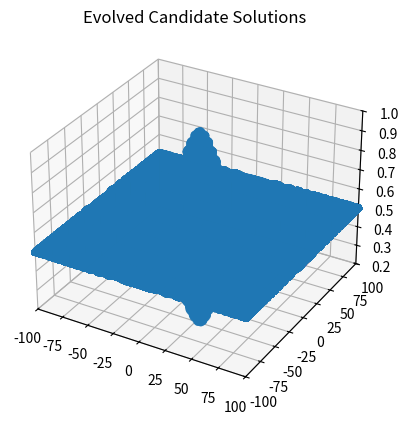

Python code for this plot:
import os
import random
import sys
import math
import numpy as np
import matplotlib.pyplot as plt
from mpl_toolkits.mplot3d import Axes3D
from operator import attrgetter

class AParticle:
    def __init__(self, dimension):
        self.dimension = dimension
        self.position = []
        self.best_position = []
        self.velocity = []
        self.current_fitness = 0
        self.best_fitness = 0

    def randomly_generate(self, lb, ub, v_min, v_max):
        for i in range(self.dimension):
            self.position.append(random.uniform(lb, ub))
            self.velocity.append(random.uniform(v_min, v_max))
        self.current_fitness = 0

    def calculate_fitness(self):
        x2y2 = self.position[0] ** 2 + self.position[1] ** 2
        self.current_fitness = 0.5 + (math.sin(math.sqrt(x2y2)) ** 2 - 0.5) / (1 + 0.001 * x2y2) ** 2


    def calculate_velocity(self, best_particle, cognitive_rate, social_rate):
        phi = cognitive_rate + social_rate
        k = 2/(np.abs(2-phi - np.sqrt(phi**2 -4*phi)))
        for i in range(self.dimension):
            self.velocity[i] = k *(self.velocity[i] + (cognitive_rate * random.random()* (self.best_position[i] - self.position[i]))+
                                   (social_rate * random.random() * (best_particle.position[i] - self.position[i])))

    def find_best_position(self):
        if self.current_fitness >= self.best_fitness:
            self.best_position = [self.position[0], self.position[1]]
            self.best_fitness = self.current_fitness


    def calculate_new_position(self):
        for i in range(self.dimension):
            self.position[i] = self.position[i] + self.velocity[i]
            if self.position[i] >100:
                self.position[i] = 100
            if self.position[i] < -100:
                self.position[i] = -100

    def print_particle(self, i):
        print("curretn position " + str(i) + ": " + str(self.position) + " Fitness: " + str(self.current_fitness) + "    best_fit  " + str(self.best_fitness) + str(self.best_position))


class PSO:
    def __init__(self, swarm_size, dimension, lb, ub,v_max , v_min, cognitive_rate, social_rate, topology="ring", sync_update= "asynchronous"):
        if (swarm_size < 2):
            print("Error: swarm Size must be greater than 2")
            sys.exit()
        self.swarm_size = swarm_size
        self.dimension = dimension
        self.lb = lb
        self.ub = ub
        self.Swarm = []
        self.hacker_tracker_x = []
        self.hacker_tracker_y = []
        self.hacker_tracker_z = []
        self.topology = topology
        self.sync_update = sync_update
        self.cognitive_rate = cognitive_rate
        self.social_rate = social_rate
        self.v_max = v_max
        self.v_min = v_min

    def generate_initial_population(self):
        for i in range(self.swarm_size):
            particle = AParticle(self.dimension)
            particle.randomly_generate(self.lb, self.ub, self.v_max, self.v_min)
            particle.calculate_fitness()
            particle.find_best_position()
            particle.print_particle(i)
            self.hacker_tracker_x.append(particle.position[0])
            self.hacker_tracker_y.append(particle.position[1])
            self.hacker_tracker_z.append(particle.current_fitness)
            self.Swarm.append(particle)

    def get_worst_fit_individual(self):
        worst_fitness = 999999999.0  # For Maximization
        worst_individual = -1
        for i in range(self.swarm_size):
            if (self.Swarm[i].current_fitness < worst_fitness):
                worst_fitness = self.Swarm[i].current_fitness
                worst_individual = i
        return worst_individual

    def get_best_fitness(self):
        best_fitness = -99999999999.0
        best_individual = -1
        for i in range(self.swarm_size):
            if self.Swarm[i].current_fitness > best_fitness:
                best_fitness = self.Swarm[i].current_fitness
                best_individual = i
        return best_fitness

    def find_best_neghibour(self, iterator):
        best_swarm = 0
        if self.topology == "ring":
            neighbours = [self.Swarm[iterator -1 ], self.Swarm[iterator], self.Swarm[(iterator+1)%self.swarm_size ]]
            best_swarm = max(neighbours, key=attrgetter("current_fitness"))
        if self.topology == "star":
            best_swarm = max(self.Swarm, key=attrgetter("current_fitness"))
        return best_swarm


    def Swarm_cycle(self):
        if self.sync_update == "synchronous":
            for i in range(len(self.Swarm)):
                best_neighbour = self.find_best_neghibour(i)
                self.Swarm[i].calculate_velocity(best_neighbour, self.cognitive_rate, self.social_rate)

            for particle in self.Swarm:
                particle.calculate_new_position()
                particle.calculate_fitness()
                particle.find_best_position()
                self.hacker_tracker_x.append(particle.position[0])
                self.hacker_tracker_y.append(particle.position[1])
                self.hacker_tracker_z.append(particle.current_fitness)


        if self.sync_update == "asynchronous":
            for i, particle in enumerate(self.Swarm):
                best_neighbour = self.find_best_neghibour(i)
                self.Swarm[i].calculate_velocity(best_neighbour, self.cognitive_rate, self.social_rate)
                particle.calculate_new_position()
                particle.calculate_fitness()
                particle.find_best_position()
                self.hacker_tracker_x.append(particle.position[0])
                self.hacker_tracker_y.append(particle.position[1])
                self.hacker_tracker_z.append(particle.current_fitness)


    def print_population(self):
        for i in range(self.swarm_size):
            self.Swarm[i].print_particle(i)

    def print_best_max_fitness(self):
        best_fitness = -999999999.0  # For Maximization
        best_individual = -1
        for i in range(self.swarm_size):
            if self.Swarm[i].best_fitness > best_fitness:
                best_fitness = self.Swarm[i].best_fitness
                best_individual = i
        print("Best Indvidual: ", str(best_individual), " ", self.Swarm[best_individual].best_position, " Fitness: ",
              str(best_fitness))

    def plot_evolved_candidate_solutions(self):
        fig = plt.figure()
        ax1 = fig.add_subplot(1, 1, 1, projection='3d')
        ax1.scatter(self.hacker_tracker_x, self.hacker_tracker_y, self.hacker_tracker_z)
        plt.title("Evolved Candidate Solutions")
        ax1.set_xlim3d(-100.0, 100.0)
        ax1.set_ylim3d(-100.0, 100.0)
        ax1.set_zlim3d(0.2, 1.0)
        plt.show()


dimension = 2
ub = 100.0
lb = -100.0
MaxEvaluations = 4000
plot = 0
swarm_size = 100


simple_PSO = PSO(swarm_size, dimension, lb, ub,v_max=0,v_min=0, cognitive_rate=2.05, social_rate= 2.05 )

simple_PSO.generate_initial_population()
for i in range(MaxEvaluations - swarm_size + 1):
    simple_PSO.Swarm_cycle()
    if (i % swarm_size == 0):
        if (plot == 1):
            simple_PSO.plot_evolved_candidate_solutions()
        print("At Iteration: " + str(i))
        simple_PSO.print_population()
    if (simple_PSO.get_best_fitness() >= 0.99754):
        break

print("\nFinal Population\n")
simple_PSO.print_population()
simple_PSO.print_best_max_fitness()
print("Function Evaluations: " + str(swarm_size + i))
simple_PSO.plot_evolved_candidate_solutions()
